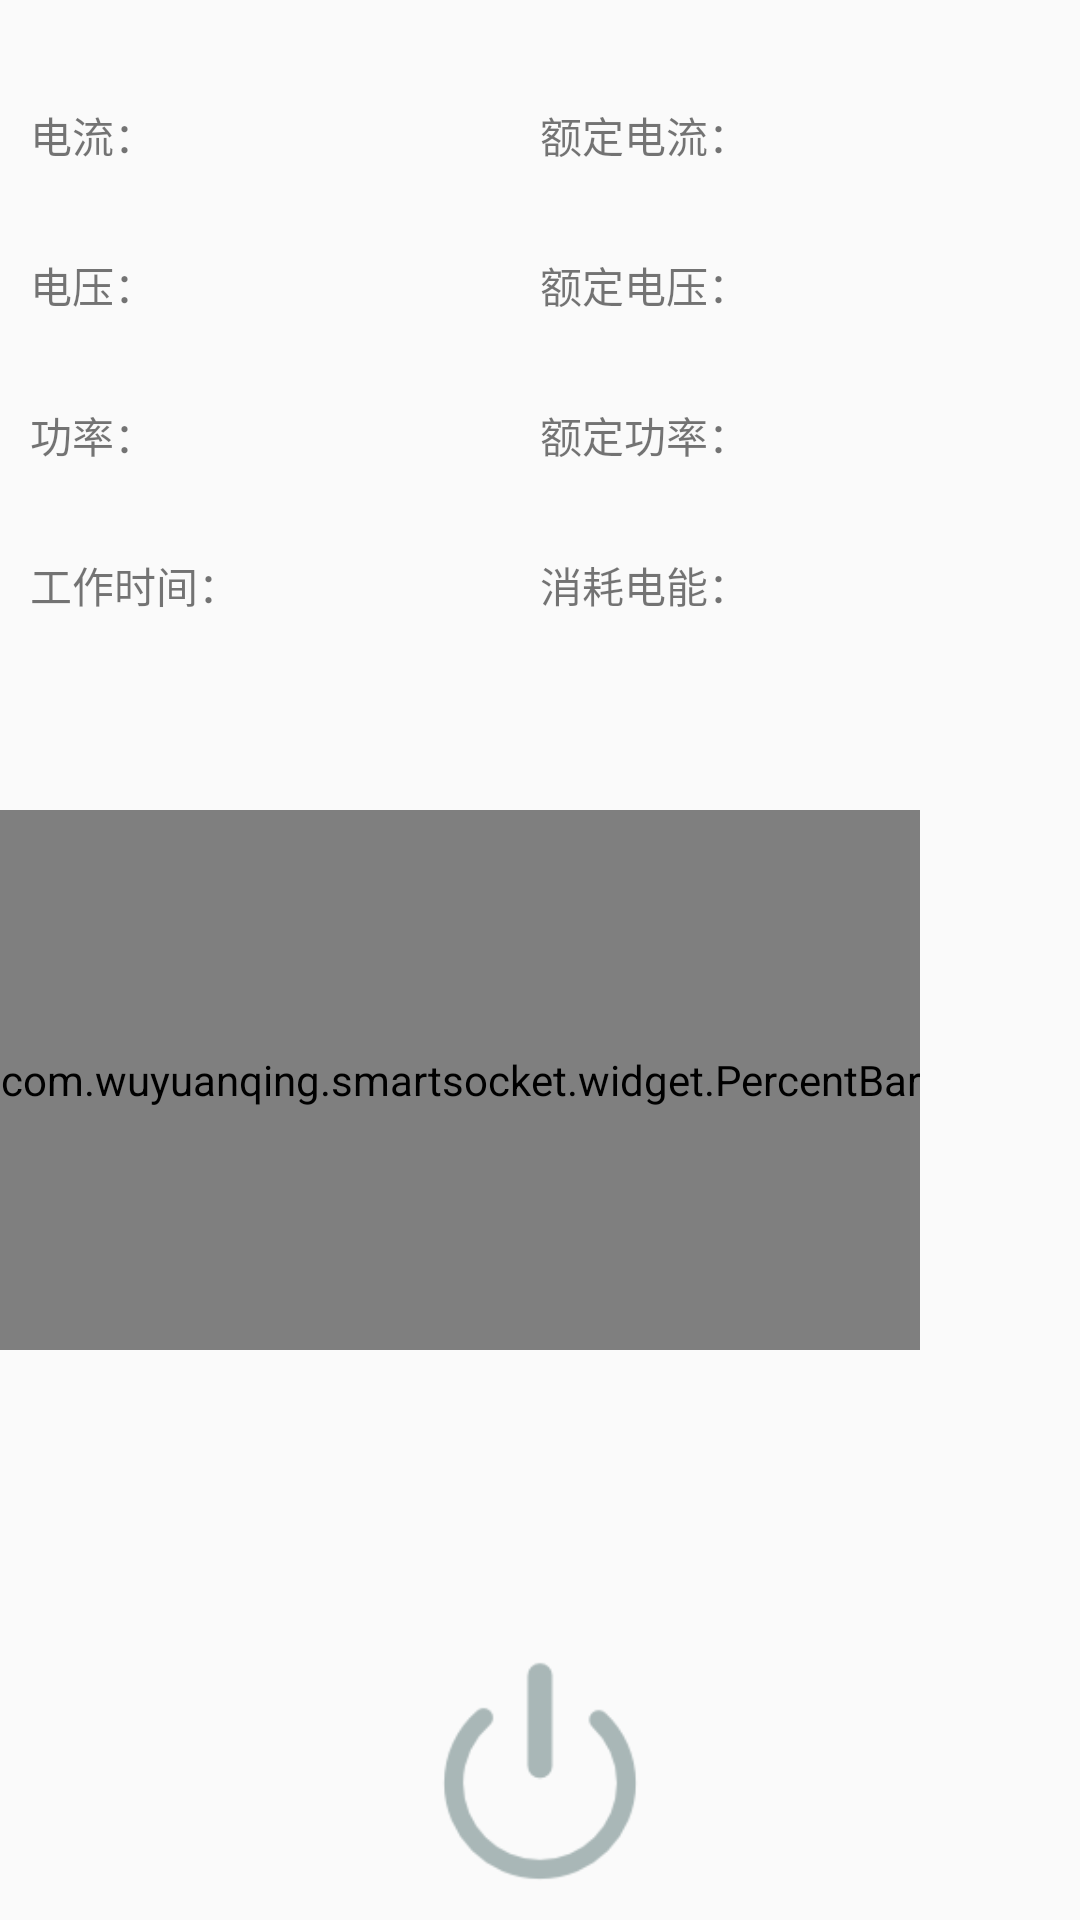

Reconstruct the res/layout file that produces this screen, plus the resources it refers to.
<!-- AndroidManifest.xml: application theme AppTheme -->
<!-- res/layout/drop_fragment_control.xml -->
<?xml version="1.0" encoding="utf-8"?>
<RelativeLayout xmlns:android="http://schemas.android.com/apk/res/android"
    android:layout_width="match_parent"
    android:layout_height="match_parent">

    <LinearLayout
        android:layout_width="match_parent"
        android:layout_height="match_parent"
        android:orientation="vertical">

        <LinearLayout
            android:layout_width="match_parent"
            android:layout_height="50dp"
            android:layout_marginLeft="10dp"
            android:layout_marginRight="10dp"
            android:layout_marginTop="20dp"
            android:gravity="center_vertical"
            android:orientation="horizontal">

            <TextView
                android:layout_width="0dp"
                android:layout_height="wrap_content"
                android:layout_weight="1"
                android:gravity="left|center_vertical"
                android:text="电流：" />

            <TextView
                android:id="@+id/control_current"
                android:layout_width="0dp"
                android:layout_height="wrap_content"
                android:layout_weight="1"
                android:gravity="left|center_vertical"
                android:text="" />

            <TextView
                android:layout_width="0dp"
                android:layout_height="wrap_content"
                android:layout_weight="1"
                android:gravity="left|center_vertical"
                android:text="额定电流：" />


            <TextView
                android:id="@+id/control_rated_current"
                android:layout_width="0dp"
                android:layout_height="wrap_content"
                android:layout_weight="1"
                android:gravity="left|center_vertical"
                android:text="" />

        </LinearLayout>

        <LinearLayout
            android:layout_width="match_parent"
            android:layout_height="50dp"
            android:layout_marginLeft="10dp"
            android:layout_marginRight="10dp"
            android:gravity="center_vertical"
            android:orientation="horizontal">


            <TextView
                android:layout_width="0dp"
                android:layout_height="wrap_content"
                android:layout_weight="1"
                android:gravity="left|center_vertical"
                android:text="电压：" />

            <TextView
                android:id="@+id/control_voltage"
                android:layout_width="0dp"
                android:layout_height="wrap_content"
                android:layout_weight="1"
                android:gravity="left|center_vertical"
                android:text="" />

            <TextView
                android:layout_width="0dp"
                android:layout_height="wrap_content"
                android:layout_weight="1"
                android:gravity="left|center_vertical"
                android:text="额定电压：" />

            <TextView
                android:id="@+id/control_rated_voltage"
                android:layout_width="0dp"
                android:layout_height="wrap_content"
                android:layout_weight="1"
                android:gravity="left|center_vertical"
                android:text="" />
        </LinearLayout>

        <LinearLayout
            android:layout_width="match_parent"
            android:layout_height="50dp"
            android:layout_marginLeft="10dp"
            android:layout_marginRight="10dp"
            android:gravity="center_vertical"
            android:orientation="horizontal">

            <TextView
                android:layout_width="0dp"
                android:layout_height="wrap_content"
                android:layout_weight="1"
                android:gravity="left|center_vertical"
                android:text="功率：" />

            <TextView
                android:id="@+id/control_power"
                android:layout_width="0dp"
                android:layout_height="wrap_content"
                android:layout_weight="1"
                android:gravity="left|center_vertical"
                android:text="" />

            <TextView
                android:layout_width="0dp"
                android:layout_height="wrap_content"
                android:layout_weight="1"
                android:gravity="left|center_vertical"
                android:text="额定功率：" />

            <TextView
                android:id="@+id/control_rated_power"
                android:layout_width="0dp"
                android:layout_height="wrap_content"
                android:layout_weight="1"
                android:gravity="left|center_vertical"
                android:text="" />

        </LinearLayout>

        <LinearLayout
            android:layout_width="match_parent"
            android:layout_height="50dp"
            android:layout_marginLeft="10dp"
            android:layout_marginRight="10dp"
            android:gravity="center_vertical"
            android:orientation="horizontal">


            <TextView
                android:layout_width="0dp"
                android:layout_height="wrap_content"
                android:layout_weight="1"
                android:gravity="left|center_vertical"
                android:text="工作时间：" />

            <TextView
                android:id="@+id/control_work_time"
                android:layout_width="0dp"
                android:layout_height="wrap_content"
                android:layout_weight="1"
                android:gravity="left|center_vertical"
                android:text="" />

            <TextView
                android:layout_width="0dp"
                android:layout_height="wrap_content"
                android:layout_weight="1"
                android:gravity="left|center_vertical"
                android:text="消耗电能：" />

            <TextView
                android:id="@+id/control_energy"
                android:layout_width="0dp"
                android:layout_height="wrap_content"
                android:layout_weight="1"
                android:gravity="left|center_vertical"
                android:text="" />
        </LinearLayout>

        <com.wuyuanqing.smartsocket.widget.PercentBar
            android:id="@+id/current_bar"
            android:layout_width="wrap_content"
            android:layout_height="180dp"
            android:layout_marginTop="50dp" />

    </LinearLayout>

    <LinearLayout
        android:layout_width="match_parent"
        android:layout_height="100dp"
        android:layout_alignParentBottom="true"
        android:gravity="center"
        android:orientation="horizontal">

        <Button
            android:id="@+id/control_onoff_bt"
            android:layout_width="80dp"
            android:layout_height="80dp"
            android:background="@drawable/toggle_grey" />
    </LinearLayout>
</RelativeLayout>
<!-- resources referenced by this layout -->
<resources>
  <!-- drawable toggle_grey: png bitmap (drawable, 3004 bytes) -->
  <style name="AppTheme" parent="Theme.AppCompat.Light.NoActionBar">
          
          
          <item name="colorPrimaryDark">@color/Indigo_colorPrimaryDark</item>
          
          <item name="colorPrimary">@color/Indigo_colorPrimary</item>
          
          <item name="drawerArrowStyle">@style/AppTheme.DrawerArrowToggle</item>
      </style>
  <color name="Indigo_colorPrimaryDark">#303f9f</color>
  <color name="Indigo_colorPrimary">#3f51b5</color>
  <style name="AppTheme.DrawerArrowToggle" parent="Base.Widget.AppCompat.DrawerArrowToggle">
          <item name="color">@android:color/white</item>
      </style>
</resources>
